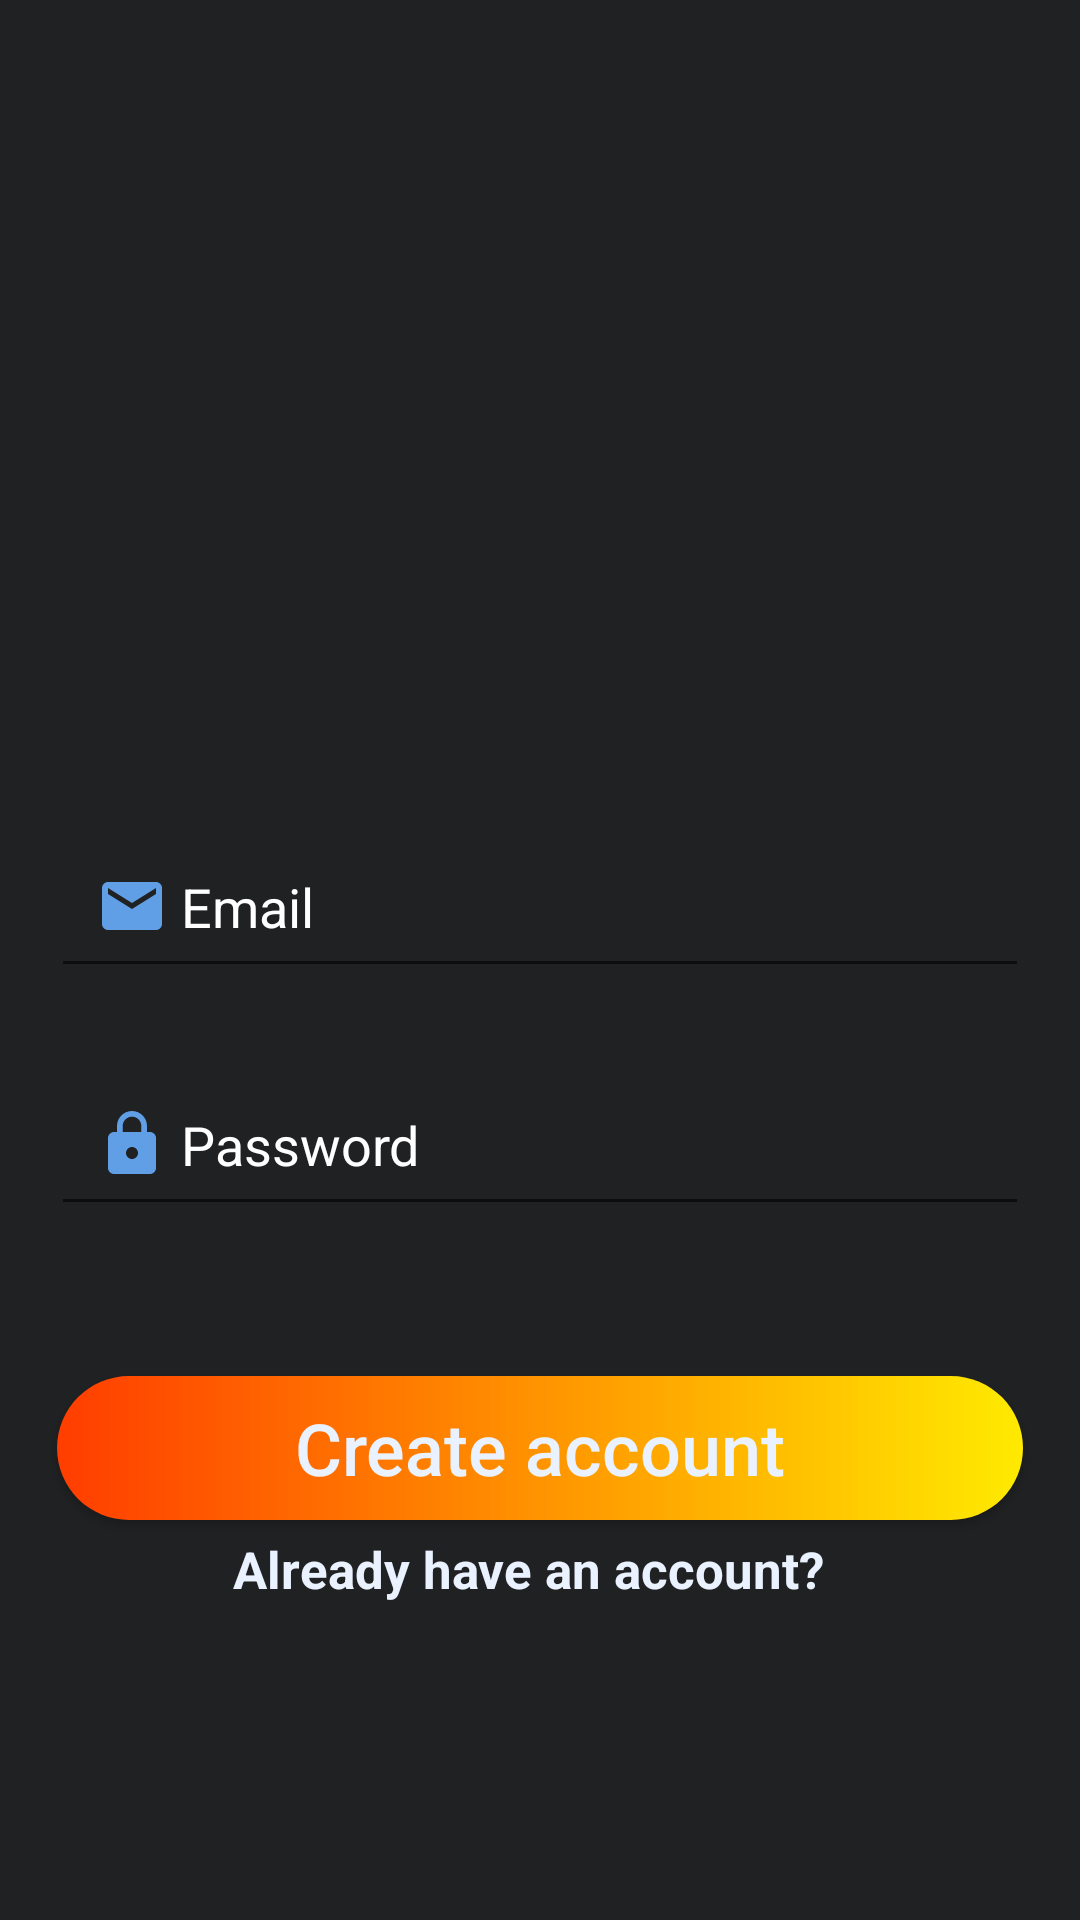

Android layout source for this screen:
<!-- AndroidManifest.xml: application theme AppTheme -->
<!-- res/layout/activity_register.xml -->
<?xml version="1.0" encoding="utf-8"?>
<RelativeLayout xmlns:android="http://schemas.android.com/apk/res/android"
    xmlns:app="http://schemas.android.com/apk/res-auto"
    xmlns:tools="http://schemas.android.com/tools"
    android:layout_width="match_parent"
    android:layout_height="match_parent"
    android:background="@color/colorPrimaryDark"
    tools:context=".RegisterActivity">

    <ImageView
        android:id="@+id/register_image"
        android:layout_width="match_parent"
        android:layout_height="250dp"
        android:layout_alignParentStart="true"
        android:layout_alignParentTop="true"
        android:scaleType="fitCenter" />

    <EditText
        android:id="@+id/register_email"
        android:layout_width="match_parent"
        android:layout_height="wrap_content"
        android:layout_below="@+id/register_image"
        android:layout_alignParentStart="true"
        android:layout_marginLeft="17dp"
        android:layout_marginTop="25dp"
        android:layout_marginRight="17dp"
        android:textColor="@android:color/white"
        android:drawableStart="@drawable/ic_email"
        android:hint=" Email"
        android:textColorHint="@android:color/white"
        android:inputType="textEmailAddress"
        android:padding="15dp" />


    <EditText
        android:id="@+id/register_password"
        android:layout_width="match_parent"
        android:layout_height="wrap_content"
        android:layout_below="@+id/register_email"
        android:layout_alignParentStart="true"
        android:layout_marginLeft="17dp"
        android:layout_marginTop="25dp"
        android:textColor="@android:color/white"
        android:layout_marginRight="17dp"
        android:drawableStart="@drawable/ic_lock"
        android:hint=" Password"
        android:textColorHint="@android:color/white"
        android:inputType="textPassword"
        android:padding="15dp" />


    <Button
        android:id="@+id/register_button"
        android:layout_width="match_parent"
        android:layout_height="wrap_content"
        android:layout_below="@+id/register_password"
        android:layout_marginLeft="19dp"
        android:layout_marginTop="50dp"
        android:layout_marginRight="19dp"
        android:background="@drawable/accept_decline_button"
        android:padding="4dp"
        android:text="Create account"
        android:textAllCaps="false"
        android:textColor="@color/lightblue"
        android:textSize="24sp" />


    <TextView
        android:id="@+id/already_have_an_account_link"
        android:layout_width="match_parent"
        android:layout_height="wrap_content"
        android:layout_below="@+id/register_button"
        android:layout_alignParentStart="true"
        android:layout_centerHorizontal="true"
        android:layout_marginLeft="15dp"
        android:layout_marginTop="5dp"
        android:layout_marginRight="23dp"
        android:text="Already have an account?"
        android:textAlignment="center"
        android:textColor="@color/lightblue"
        android:textSize="17sp"
        android:textStyle="bold" />
</RelativeLayout>
<!-- resources referenced by this layout -->
<resources>
  <color name="colorPrimaryDark">#202123</color>
  <color name="lightblue">#EAF2FF</color>
  <!-- drawable accept_decline_button (drawable) -->
  <?xml version="1.0" encoding="utf-8"?>
  <shape xmlns:android="http://schemas.android.com/apk/res/android"
  
      android:shape="rectangle">
  
      <solid
          android:color="@color/buttons"/>
      <gradient android:angle="0" android:startColor="#FF3D00" android:endColor="#FFEA00"/>
  
      <corners android:radius="150dp"/>
  
  
  
  </shape>
  <!-- drawable ic_email (drawable) -->
  <vector xmlns:android="http://schemas.android.com/apk/res/android"
      android:width="24dp"
      android:height="24dp"
      android:viewportWidth="24.0"
      android:viewportHeight="24.0">
      <path
          android:fillColor="#609fe6"
          android:pathData="M20,4L4,4c-1.1,0 -1.99,0.9 -1.99,2L2,18c0,1.1 0.9,2 2,2h16c1.1,0 2,-0.9 2,-2L22,6c0,-1.1 -0.9,-2 -2,-2zM20,8l-8,5 -8,-5L4,6l8,5 8,-5v2z"/>
  </vector>
  <!-- drawable ic_lock (drawable) -->
  <vector xmlns:android="http://schemas.android.com/apk/res/android"
      android:width="24dp"
      android:height="24dp"
      android:viewportWidth="24.0"
      android:viewportHeight="24.0">
      <path
          android:fillColor="#609fe6"
          android:pathData="M18,8h-1L17,6c0,-2.76 -2.24,-5 -5,-5S7,3.24 7,6v2L6,8c-1.1,0 -2,0.9 -2,2v10c0,1.1 0.9,2 2,2h12c1.1,0 2,-0.9 2,-2L20,10c0,-1.1 -0.9,-2 -2,-2zM12,17c-1.1,0 -2,-0.9 -2,-2s0.9,-2 2,-2 2,0.9 2,2 -0.9,2 -2,2zM15.1,8L8.9,8L8.9,6c0,-1.71 1.39,-3.1 3.1,-3.1 1.71,0 3.1,1.39 3.1,3.1v2z"/>
  </vector>
  <style name="AppTheme" parent="Theme.AppCompat.Light.NoActionBar">
          
          <item name="colorPrimary">@color/colorPrimary</item>
          <item name="colorPrimaryDark">@color/colorPrimaryDark</item>
          <item name="colorAccent">@color/colorAccent</item>
      </style>
  <color name="buttons">#609fe6</color>
  <color name="colorPrimary">#202123</color>
  <color name="colorAccent">#E6E6E6</color>
</resources>
